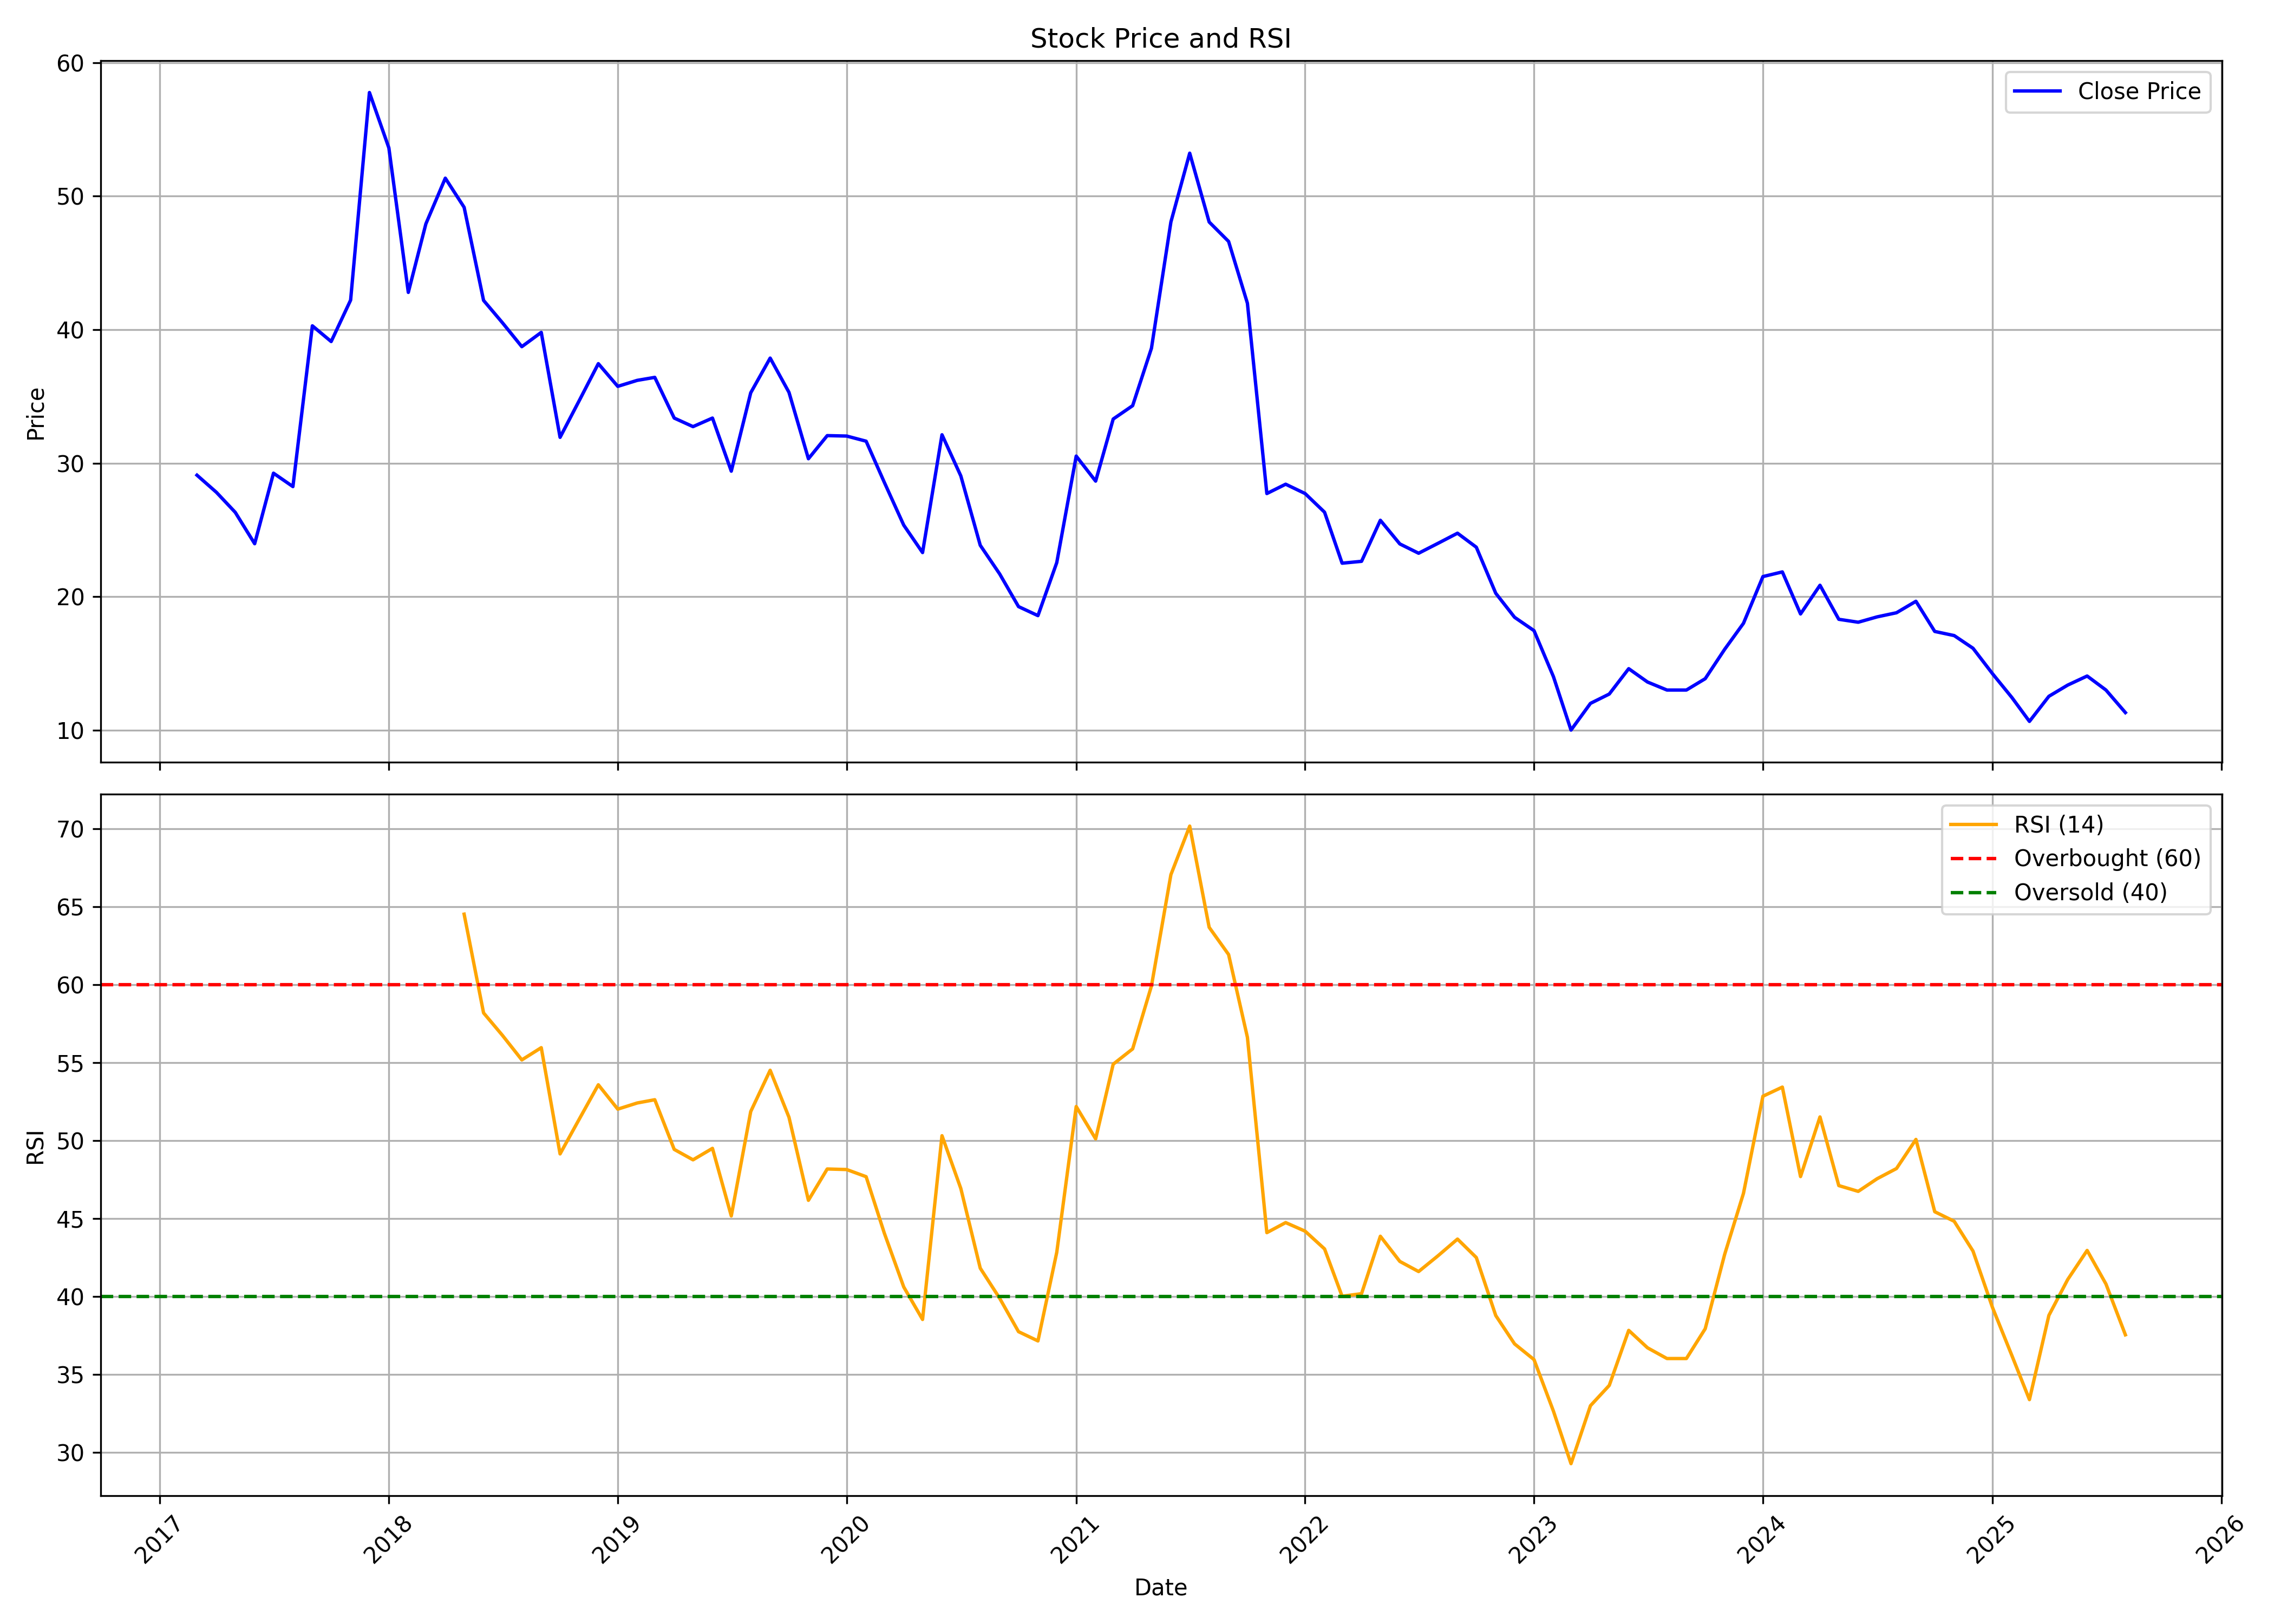

The data file committed next to this chart (first rows):
, date, symbol, open, high, low, close, volume, rsi
0, 2017-03-01, LIBAS, 25.29, 29.53, 24.86, 29.1, 338429, 
1, 2017-04-01, LIBAS, 29.1, 33.12, 26.12, 27.81, 273527, 
2, 2017-05-01, LIBAS, 27.81, 29.48, 23.24, 26.32, 241073, 
3, 2017-06-01, LIBAS, 26.1, 27.39, 22.25, 23.96, 171533, 
4, 2017-07-01, LIBAS, 23.96, 29.82, 22.72, 29.25, 621232, 
5, 2017-08-01, LIBAS, 28.24, 29.7, 26.1, 28.24, 152988, 
6, 2017-09-01, LIBAS, 28.24, 41.49, 23.17, 40.29, 3045905, 
7, 2017-10-01, LIBAS, 40.29, 40.48, 35.52, 39.11, 917940, 
8, 2017-11-01, LIBAS, 40.86, 42.7, 37.23, 42.21, 945755, 
9, 2017-12-01, LIBAS, 40.65, 65.32, 38.1, 57.77, 1001390, 
10, 2018-01-01, LIBAS, 59.05, 59.05, 50.09, 53.62, 366245, 
11, 2018-02-01, LIBAS, 53.62, 54.32, 41.08, 42.79, 166896, 
12, 2018-03-01, LIBAS, 42.79, 47.93, 34.87, 47.93, 435788, 
13, 2018-04-01, LIBAS, 47.93, 53.85, 43.26, 51.35, 315250, 
14, 2018-05-01, LIBAS, 51.35, 51.35, 45.98, 49.17, 148352, 64.54
15, 2018-06-01, LIBAS, 46.73, 46.73, 38.1, 42.19, 282797, 58.2
16, 2018-07-01, LIBAS, 42.19, 48.55, 37.57, 40.52, 203984, 56.77
17, 2018-08-01, LIBAS, 41.38, 43.6, 37.01, 38.73, 180805, 55.19
18, 2018-09-01, LIBAS, 39.37, 41.11, 36.91, 39.8, 231802, 55.97
19, 2018-10-01, LIBAS, 37.81, 37.81, 27.79, 31.93, 125172, 49.16
20, 2018-11-01, LIBAS, 33.38, 34.72, 28.85, 34.72, 152989, 51.42
21, 2018-12-01, LIBAS, 36.14, 39.15, 31.39, 37.45, 259617, 53.59
22, 2019-01-01, LIBAS, 38.32, 38.32, 28.05, 35.75, 171532, 52.03
23, 2019-02-01, LIBAS, 35.75, 36.59, 32.8, 36.2, 166898, 52.43
24, 2019-03-01, LIBAS, 36.2, 38.16, 33.38, 36.43, 305980, 52.64
25, 2019-04-01, LIBAS, 35.94, 35.94, 31.87, 33.38, 343066, 49.45
26, 2019-05-01, LIBAS, 33.38, 34.37, 32.03, 32.73, 704684, 48.78
27, 2019-06-01, LIBAS, 32.73, 39.19, 32.09, 33.38, 366247, 49.52
28, 2019-07-01, LIBAS, 32.16, 37.23, 28.95, 29.4, 356974, 45.18
29, 2019-08-01, LIBAS, 34.34, 35.72, 25.74, 35.27, 27073, 51.88
30, 2019-09-01, LIBAS, 35.27, 41.72, 34.76, 37.87, 59816, 54.52
31, 2019-10-01, LIBAS, 36.59, 42.36, 31.45, 35.3, 32607, 51.51
32, 2019-11-01, LIBAS, 32.73, 37.23, 26.64, 30.33, 445639, 46.18
33, 2019-12-01, LIBAS, 28.27, 33.06, 27.63, 32.06, 64496, 48.19
34, 2020-01-01, LIBAS, 30.49, 32.73, 28.63, 32.03, 120330, 48.16
35, 2020-02-01, LIBAS, 32.03, 32.41, 26.44, 31.64, 107342, 47.7
36, 2020-03-01, LIBAS, 31.64, 31.64, 27.44, 28.56, 16845, 44.08
37, 2020-04-01, LIBAS, 29.53, 31.29, 22.79, 25.35, 85322, 40.62
38, 2020-05-01, LIBAS, 25.35, 25.35, 20.28, 23.3, 244408, 38.54
39, 2020-06-01, LIBAS, 23.3, 34.02, 23.3, 32.12, 413597, 50.33
40, 2020-07-01, LIBAS, 32.38, 35.17, 24.52, 29.04, 918845, 46.94
41, 2020-08-01, LIBAS, 28.88, 29.91, 21.69, 23.84, 1853133, 41.83
42, 2020-09-01, LIBAS, 25.29, 25.83, 17.97, 21.69, 1146654, 39.89
43, 2020-10-01, LIBAS, 22.26, 26.26, 19.06, 19.25, 2884872, 37.76
44, 2020-11-01, LIBAS, 19.93, 21.97, 18.35, 18.57, 790372, 37.16
45, 2020-12-01, LIBAS, 18.83, 25.58, 17.6, 22.55, 4633085, 42.85
46, 2021-01-01, LIBAS, 23.16, 32.43, 21.32, 30.53, 4402913, 52.2
47, 2021-02-01, LIBAS, 31.53, 31.75, 27.62, 28.65, 643406, 50.12
48, 2021-03-01, LIBAS, 28.65, 33.34, 26.49, 33.3, 1084623, 54.91
49, 2021-04-01, LIBAS, 33.37, 37.02, 31.79, 34.31, 785952, 55.9
50, 2021-05-01, LIBAS, 34.11, 38.92, 33.38, 38.61, 3124850, 59.93
51, 2021-06-01, LIBAS, 39.46, 49.93, 38.76, 48.07, 16108662, 67.07
52, 2021-07-01, LIBAS, 49.04, 59.23, 47.48, 53.22, 11351363, 70.19
53, 2021-08-01, LIBAS, 53.73, 57.6, 39.19, 48.07, 17018278, 63.69
54, 2021-09-01, LIBAS, 48.8, 50.24, 45.93, 46.61, 11358871, 61.95
55, 2021-10-01, LIBAS, 47.1, 50.32, 40.67, 41.98, 4876018, 56.64
56, 2021-11-01, LIBAS, 42.03, 51.48, 22.83, 27.72, 14430072, 44.11
57, 2021-12-01, LIBAS, 28.56, 30.89, 26.09, 28.42, 8948380, 44.75
58, 2022-01-01, LIBAS, 28.42, 31.82, 25.9, 27.72, 7857252, 44.2
59, 2022-02-01, LIBAS, 27.67, 29.63, 24.23, 26.32, 6826695, 43.06
... 42 more rows
